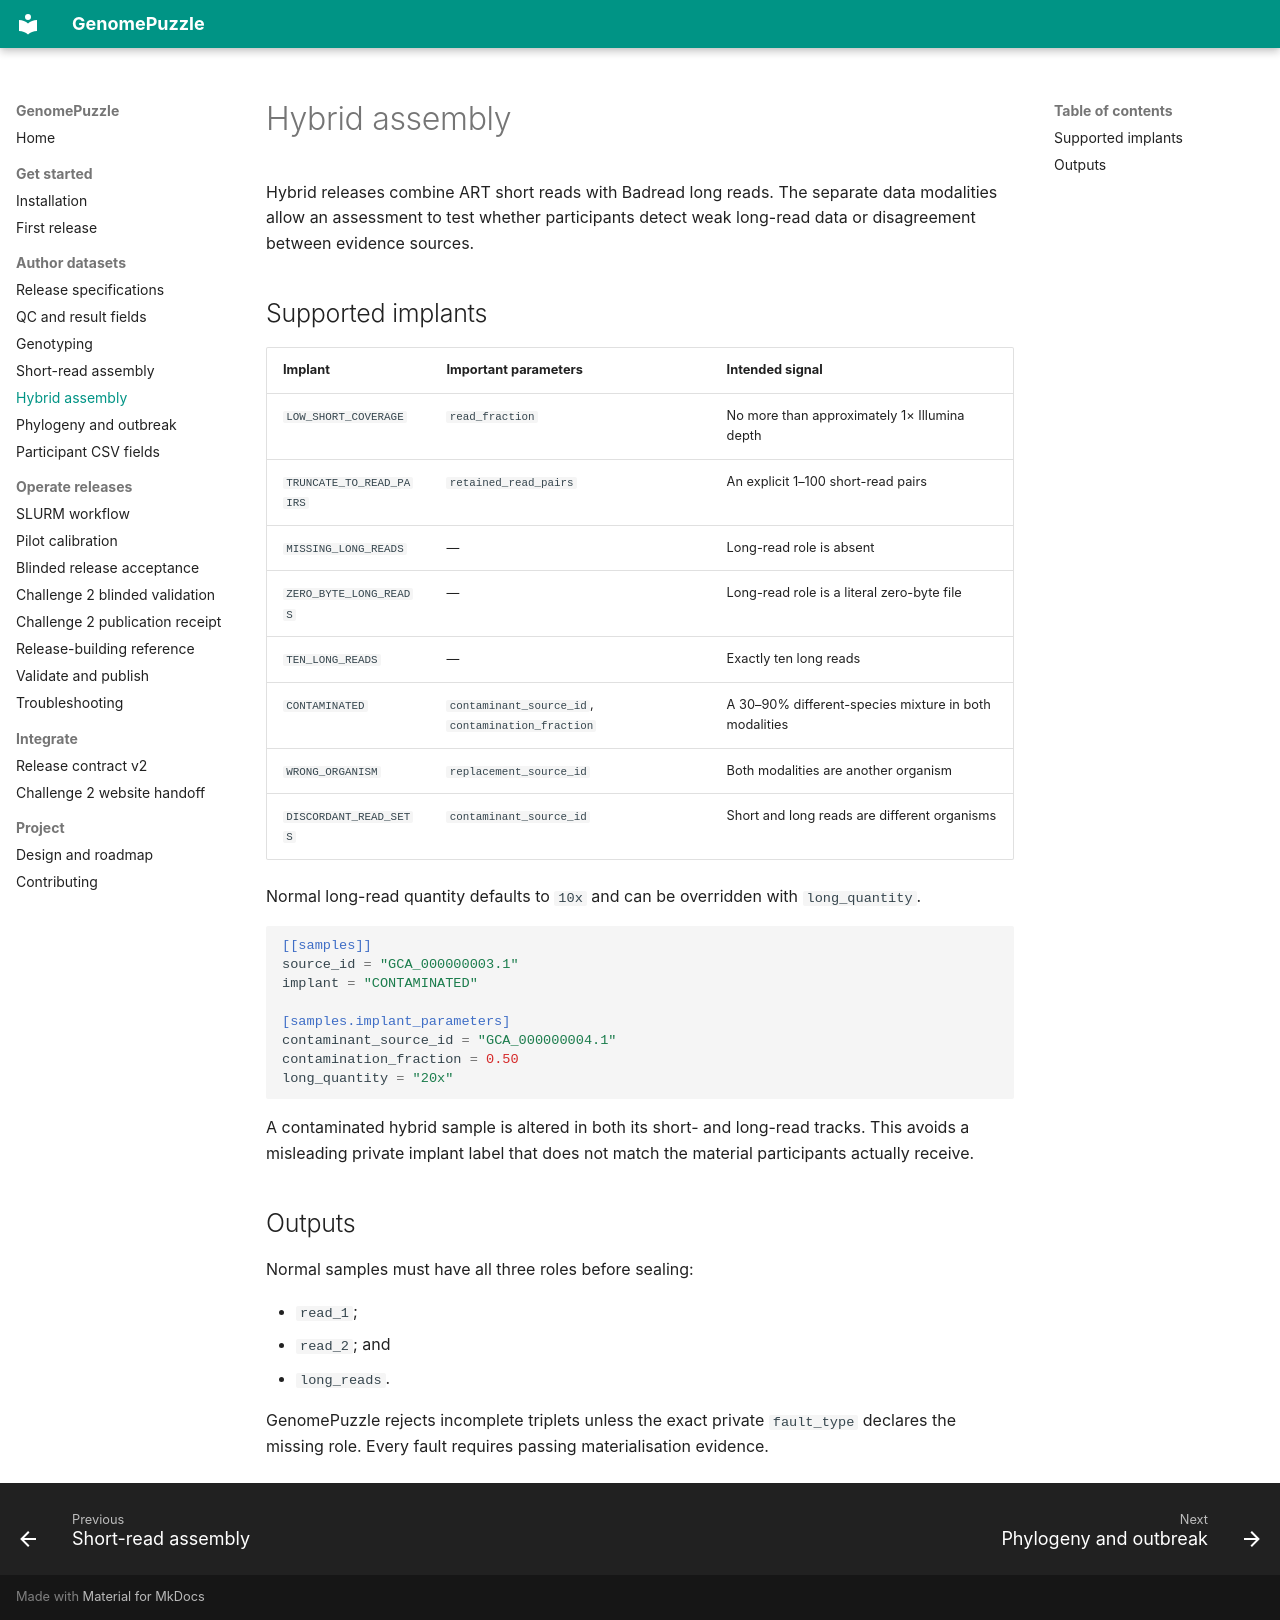

repository: happykhan/genomepuzzle · page: authoring/hybrid/index.html · generator: mkdocs

# Hybrid assembly

Hybrid releases combine ART short reads with Badread long reads. The separate
data modalities allow an assessment to test whether participants detect weak
long-read data or disagreement between evidence sources.

## Supported implants

| Implant | Important parameters | Intended signal |
| --- | --- | --- |
| `LOW_SHORT_COVERAGE` | `read_fraction` | No more than approximately 1× Illumina depth |
| `TRUNCATE_TO_READ_PAIRS` | `retained_read_pairs` | An explicit 1–100 short-read pairs |
| `MISSING_LONG_READS` | — | Long-read role is absent |
| `ZERO_BYTE_LONG_READS` | — | Long-read role is a literal zero-byte file |
| `TEN_LONG_READS` | — | Exactly ten long reads |
| `CONTAMINATED` | `contaminant_source_id`, `contamination_fraction` | A 30–90% different-species mixture in both modalities |
| `WRONG_ORGANISM` | `replacement_source_id` | Both modalities are another organism |
| `DISCORDANT_READ_SETS` | `contaminant_source_id` | Short and long reads are different organisms |

Normal long-read quantity defaults to `10x` and can be overridden with
`long_quantity`.

```toml
[[samples]]
source_id = "GCA_000000003.1"
implant = "CONTAMINATED"

[samples.implant_parameters]
contaminant_source_id = "GCA_000000004.1"
contamination_fraction = 0.50
long_quantity = "20x"
```

A contaminated hybrid sample is altered in both its short- and long-read
tracks. This avoids a misleading private implant label that does not match the
material participants actually receive.

## Outputs

Normal samples must have all three roles before sealing:

- `read_1`;
- `read_2`; and
- `long_reads`.

GenomePuzzle rejects incomplete triplets unless the exact private
`fault_type` declares the missing role. Every fault requires passing
materialisation evidence.
